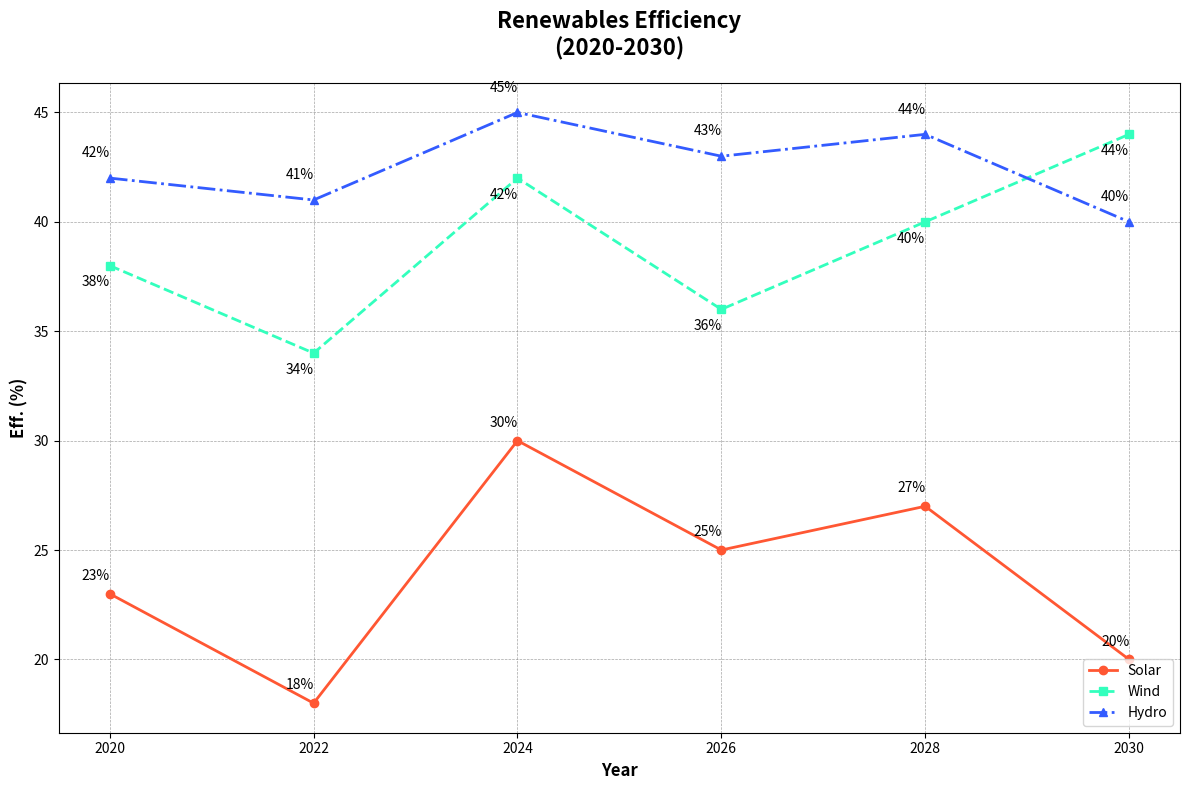

Source code (Python):
import matplotlib.pyplot as plt
import numpy as np

years = np.array([2020, 2022, 2024, 2026, 2028, 2030])
solar_efficiency = np.array([23, 18, 30, 25, 27, 20])  # Randomly swapped
wind_efficiency = np.array([38, 34, 42, 36, 40, 44])  # Randomly swapped
hydropower_efficiency = np.array([42, 41, 45, 43, 44, 40])  # Randomly swapped

fig, ax = plt.subplots(figsize=(12, 8))

ax.plot(years, solar_efficiency, marker='o', linestyle='-', color='#FF5733', linewidth=2, label='Solar')
ax.plot(years, wind_efficiency, marker='s', linestyle='--', color='#33FFBD', linewidth=2, label='Wind')
ax.plot(years, hydropower_efficiency, marker='^', linestyle='-.', color='#335BFF', linewidth=2, label='Hydro')

for (year, sol_eff, win_eff, hyd_eff) in zip(years, solar_efficiency, wind_efficiency, hydropower_efficiency):
    ax.annotate(f'{sol_eff}%', (year, sol_eff), textcoords="offset points", xytext=(-10,10), ha='center')
    ax.annotate(f'{win_eff}%', (year, win_eff), textcoords="offset points", xytext=(-10,-15), ha='center')
    ax.annotate(f'{hyd_eff}%', (year, hyd_eff), textcoords="offset points", xytext=(-10,15), ha='center')

ax.grid(True, which='both', linestyle='--', linewidth=0.5, color='gray', alpha=0.7)

ax.set_xlabel('Year', fontsize=12, fontweight='bold')
ax.set_ylabel('Eff. (%)', fontsize=12, fontweight='bold')
ax.set_title('Renewables Efficiency\n(2020-2030)', fontsize=16, fontweight='bold', pad=20)
ax.set_xticks(years)
ax.legend(loc='lower right')

plt.tight_layout()
plt.show()
